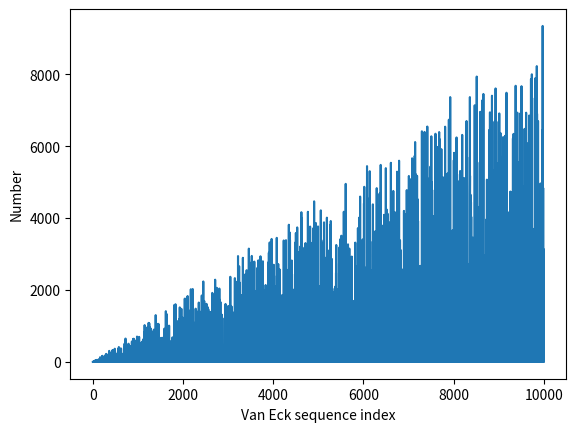

Here is the Python script that generated this plot:
import matplotlib.pyplot as plt


def van_eck(the_end):
    """Make the van Eck-sequence.

    The first entry is a(0) = 0. At a(n+1) you then ask weather you have seen a(n) before,
    if no, a(n+1) = 0, if yes a(n+1) is equal to the amount of steps we must
    take to get to the last time we saw a(n). For a(1), we have not seen a(0)=0 before, so a(1) = 0.
    At a(2) we have seen a(1) = 0 before [a(0) is also 0], and it was one step backwards, so a(2) = 1.

    Arguments:
        the_end {int} -- how many entries we want to compute for the series

    Returns:
        list -- the series presented as a list
    """
    c = 0
    series = [0]
    while c < the_end:
        if series[-1] in series[:-1]:
            series.append(list(reversed(series[:-1])).index(series[-1]) + 1)
        else:
            series.append(0)
        c += 1
    return series


a = van_eck(10000)
plt.figure('The Van Eck Sequence')
plt.plot(list(range(len(a))), a)
plt.xlabel('Van Eck sequence index')
plt.ylabel('Number')
plt.show()
